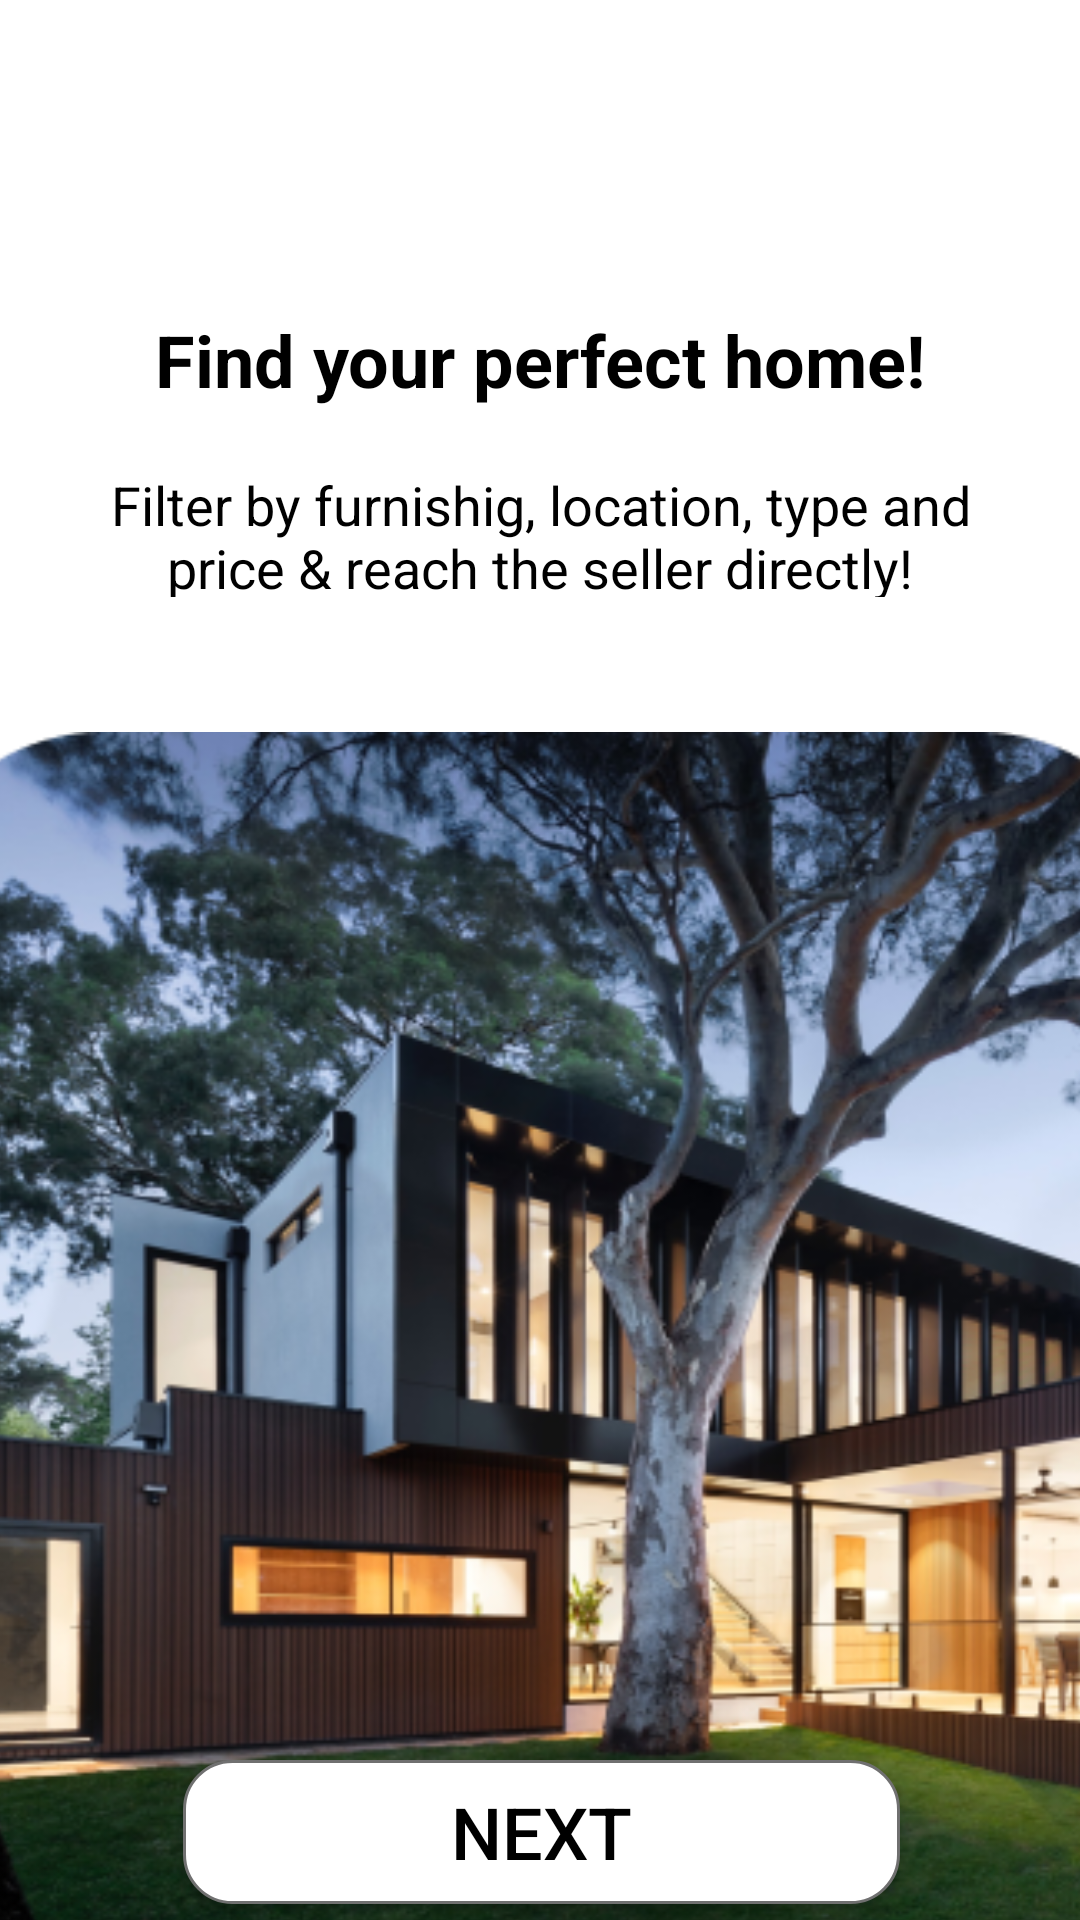

Reconstruct the res/layout file that produces this screen, plus the resources it refers to.
<!-- AndroidManifest.xml: application theme Theme.RealEstate -->
<!-- res/layout/fragment_page_ditiles_one.xml -->
<?xml version="1.0" encoding="utf-8"?>
<androidx.constraintlayout.widget.ConstraintLayout xmlns:android="http://schemas.android.com/apk/res/android"
    xmlns:app="http://schemas.android.com/apk/res-auto"
    xmlns:tools="http://schemas.android.com/tools"
    android:layout_width="match_parent"
    android:layout_height="match_parent"
    android:background="@color/white"
    tools:context=".page_sartup.page_ditilesOneFragment">


    <TextView
        android:id="@+id/text_ditilesOne"
        android:layout_width="278dp"
        android:layout_height="40dp"
        android:layout_marginTop="100dp"
        android:gravity="center"
        android:text="Find your perfect home!"
        android:textColor="@color/black"
        android:textSize="24sp"
        android:textStyle="bold"
        app:layout_constraintEnd_toEndOf="parent"
        app:layout_constraintStart_toStartOf="parent"
        app:layout_constraintTop_toTopOf="parent" />

    <TextView
        android:id="@+id/textView4"
        android:layout_width="315dp"
        android:layout_height="43dp"
        android:layout_marginTop="16dp"
        android:gravity="center"
        android:text="Filter by furnishig, location, type and price &amp; reach the seller directly!"
        android:textColor="@color/black"
        android:textSize="18sp"
        android:textStyle="normal"
        app:layout_constraintEnd_toEndOf="@+id/text_ditilesOne"
        app:layout_constraintStart_toStartOf="@+id/text_ditilesOne"
        app:layout_constraintTop_toBottomOf="@+id/text_ditilesOne" />

    <ImageView
        android:id="@+id/imageView3"
        android:layout_width="wrap_content"
        android:layout_height="8dp"
        android:layout_marginStart="184dp"
        android:layout_marginTop="60dp"
        android:layout_marginEnd="184dp"
        android:src="@drawable/group_264"
        app:layout_constraintEnd_toEndOf="parent"
        app:layout_constraintStart_toStartOf="parent"
        app:layout_constraintTop_toBottomOf="@+id/textView4" />

    <androidx.constraintlayout.widget.ConstraintLayout
        android:layout_width="416dp"
        android:layout_height="443dp"
        android:layout_marginTop="24dp"
        android:background="@drawable/mask_group"
        app:layout_constraintBottom_toBottomOf="parent"
        app:layout_constraintEnd_toEndOf="parent"
        app:layout_constraintStart_toStartOf="parent"
        app:layout_constraintTop_toBottomOf="@+id/imageView3">

        <androidx.appcompat.widget.AppCompatButton
            android:id="@+id/button_Start_1"
            android:layout_width="239dp"
            android:layout_height="wrap_content"
            android:layout_marginStart="100dp"
            android:layout_marginTop="354dp"
            android:layout_marginEnd="100dp"
            android:layout_marginBottom="64dp"
            android:background="@drawable/button_backgroundstart"
            android:text="Next"
            android:textColor="@color/black"
            android:textSize="24sp"
            app:layout_constraintBottom_toBottomOf="parent"
            app:layout_constraintEnd_toEndOf="parent"
            app:layout_constraintStart_toStartOf="parent"
            app:layout_constraintTop_toTopOf="parent" />
    </androidx.constraintlayout.widget.ConstraintLayout>


</androidx.constraintlayout.widget.ConstraintLayout>
<!-- resources referenced by this layout -->
<resources>
  <!-- drawable button_backgroundstart (drawable) -->
  <?xml version="1.0" encoding="utf-8"?>
  <selector xmlns:android="http://schemas.android.com/apk/res/android">
  
      <item>
          <shape android:shape="rectangle">
              <solid android:color="#FFFFFF"/>
              <corners android:radius="16dp"/>
              <stroke android:color="#707070" android:width="1dp"/>
          </shape>
      </item>
  
  </selector>
  <!-- drawable group_264: png bitmap (drawable, 284 bytes) -->
  <!-- drawable mask_group: png bitmap (drawable, 321398 bytes) -->
  <style name="Theme.RealEstate" parent="Theme.MaterialComponents.DayNight.DarkActionBar">
          
          <item name="colorPrimary">@color/purple_500</item>
          <item name="colorPrimaryVariant">@color/purple_700</item>
          <item name="colorOnPrimary">@color/white</item>
          
          <item name="colorSecondary">@color/teal_200</item>
          <item name="colorSecondaryVariant">@color/teal_700</item>
          <item name="colorOnSecondary">@color/black</item>
          
          <item name="android:statusBarColor">?attr/colorPrimaryVariant</item>
          
      </style>
  <!-- not gathered from this repository: default colours our renderer supplied (Android Studio template values) -->
  <color name="purple_500">#FF6200EE</color>
  <color name="purple_700">#FF3700B3</color>
  <color name="teal_200">#FF03DAC5</color>
  <color name="teal_700">#FF018786</color>
  <color name="black">#FF000000</color>
  <color name="white">#FFFFFFFF</color>
</resources>
